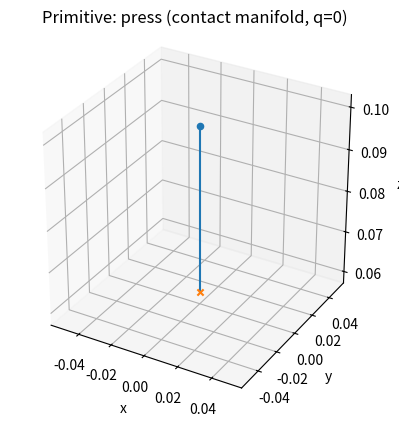
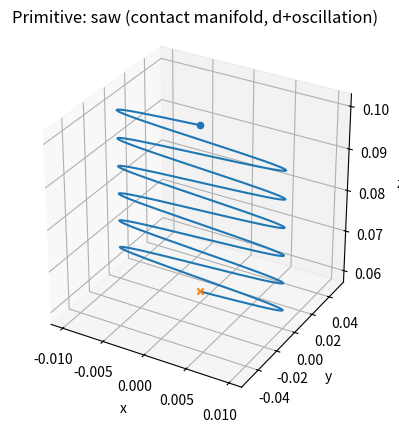
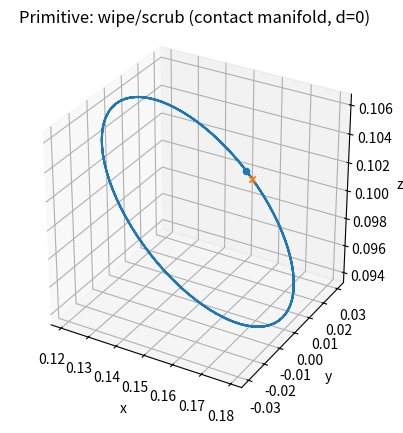
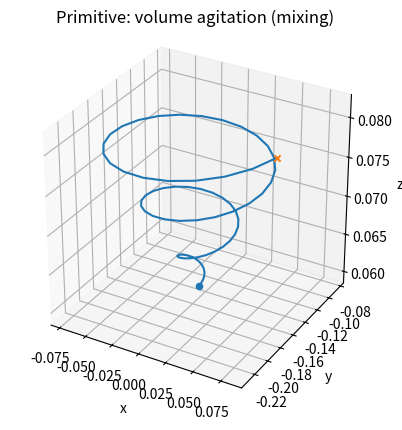
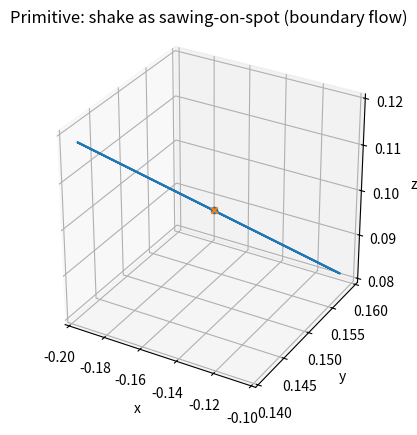
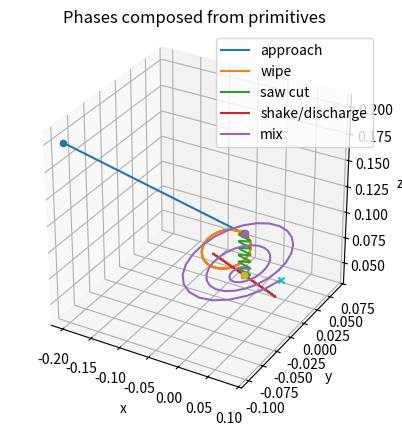

The matplotlib source for these figures, in order:
from __future__ import annotations

import math
from dataclasses import dataclass
from typing import Optional, Tuple

import numpy as np
import matplotlib.pyplot as plt


def unit(v: np.ndarray) -> np.ndarray:
    v = np.asarray(v, dtype=float).reshape(3)
    n = float(np.linalg.norm(v))
    if n <= 0.0:
        raise ValueError("zero-length vector")
    return v / n


def tangent_basis(n: np.ndarray) -> Tuple[np.ndarray, np.ndarray, np.ndarray]:
    n = unit(n)
    a = np.array([1.0, 0.0, 0.0], dtype=float)
    if abs(float(np.dot(a, n))) > 0.9:
        a = np.array([0.0, 1.0, 0.0], dtype=float)
    t1 = unit(np.cross(n, a))
    t2 = unit(np.cross(n, t1))
    return t1, t2, n


@dataclass(frozen=True)
class ContactAnchor:
    p0: np.ndarray
    n: np.ndarray
    t1: Optional[np.ndarray] = None
    t2: Optional[np.ndarray] = None

    def basis(self) -> Tuple[np.ndarray, np.ndarray, np.ndarray]:
        n = unit(self.n)
        if self.t1 is None or self.t2 is None:
            return tangent_basis(n)
        t1 = unit(self.t1)
        t2 = unit(self.t2)
        return t1, t2, n


def g_contact(anchor: ContactAnchor, d: np.ndarray, q_uv: np.ndarray) -> np.ndarray:
    p0 = np.asarray(anchor.p0, dtype=float).reshape(3)
    t1, t2, n = anchor.basis()

    d = np.asarray(d, dtype=float).reshape(-1)
    q = np.asarray(q_uv, dtype=float)
    if q.ndim != 2 or q.shape[1] != 2 or q.shape[0] != d.shape[0]:
        raise ValueError("q_uv must be (N,2) and match d length")

    p = (
        p0[None, :]
        - d[:, None] * n[None, :]
        + q[:, 0:1] * t1[None, :]
        + q[:, 1:2] * t2[None, :]
    )
    return p


def g_volume(
    p_star: np.ndarray, r: np.ndarray, theta: np.ndarray, dz: np.ndarray
) -> np.ndarray:
    p_star = np.asarray(p_star, dtype=float).reshape(3)
    r = np.asarray(r, dtype=float).reshape(-1)
    theta = np.asarray(theta, dtype=float).reshape(-1)
    dz = np.asarray(dz, dtype=float).reshape(-1)
    if not (r.shape[0] == theta.shape[0] == dz.shape[0]):
        raise ValueError("r, theta, dz must have same length")
    xy0 = np.column_stack([np.cos(theta), np.sin(theta), np.zeros_like(theta)])
    return (
        p_star[None, :]
        + r[:, None] * xy0
        + dz[:, None] * np.array([0.0, 0.0, 1.0], dtype=float)[None, :]
    )


def g_boundary_flow(p_star: np.ndarray, n: np.ndarray, f: np.ndarray) -> np.ndarray:
    p_star = np.asarray(p_star, dtype=float).reshape(3)
    n = unit(n)
    f = np.asarray(f, dtype=float).reshape(-1)
    return p_star[None, :] + f[:, None] * n[None, :]


def linspace01(n: int) -> np.ndarray:
    if n <= 1:
        return np.zeros((1,), dtype=float)
    return np.linspace(0.0, 1.0, n, dtype=float)


def primitive_press(anchor: ContactAnchor, depth: float, n: int) -> np.ndarray:
    t = linspace01(n)
    d = float(depth) * t
    q = np.zeros((t.shape[0], 2), dtype=float)
    return g_contact(anchor, d, q)


def primitive_saw(
    anchor: ContactAnchor, depth: float, amp: float, hz: float, n: int
) -> np.ndarray:
    t = linspace01(n)
    d = float(depth) * t
    q = np.zeros((t.shape[0], 2), dtype=float)
    q[:, 1] = float(amp) * np.sin(2.0 * math.pi * float(hz) * t)
    return g_contact(anchor, d, q)


def primitive_wipe(
    anchor: ContactAnchor, radius: float, cycles: int, ppc: int
) -> np.ndarray:
    n_pts = int(cycles) * int(ppc)
    if n_pts <= 0:
        return np.zeros((0, 3), dtype=float)
    a = 2.0 * math.pi * (np.arange(n_pts, dtype=float) / float(ppc))
    d = np.zeros((n_pts,), dtype=float)
    q = np.column_stack([float(radius) * np.cos(a), float(radius) * np.sin(a)])
    return g_contact(anchor, d, q)


def primitive_volume_agitation(
    p_star: np.ndarray,
    turns: int,
    angle_step_deg: float,
    r0: float,
    dr: float,
    dz: float,
) -> np.ndarray:
    angle_step = math.radians(float(angle_step_deg))
    if angle_step <= 0.0:
        return np.zeros((0, 3), dtype=float)
    steps_per_turn = int(round((2.0 * math.pi) / angle_step))
    n = int(turns) * steps_per_turn
    if n <= 0:
        return np.zeros((0, 3), dtype=float)

    i = np.arange(n, dtype=float)
    r = float(r0) + float(dr) * i
    theta = angle_step * i
    dzv = float(dz) * i
    return g_volume(p_star, r, theta, dzv)


def primitive_shake_as_saw_on_spot(
    p_star: np.ndarray, outflow_n: np.ndarray, amp: float, hz: float, n: int
) -> np.ndarray:
    t = linspace01(n)
    f = float(amp) * np.sin(2.0 * math.pi * float(hz) * t)
    return g_boundary_flow(p_star, outflow_n, f)


def plot_3d(xyz: np.ndarray, title: str) -> None:
    if xyz.shape[0] == 0:
        return
    fig = plt.figure()
    ax = fig.add_subplot(projection="3d")
    ax.plot(xyz[:, 0], xyz[:, 1], xyz[:, 2])
    ax.scatter([xyz[0, 0]], [xyz[0, 1]], [xyz[0, 2]], marker="o")
    ax.scatter([xyz[-1, 0]], [xyz[-1, 1]], [xyz[-1, 2]], marker="x")
    ax.set_title(title)
    ax.set_xlabel("x")
    ax.set_ylabel("y")
    ax.set_zlabel("z")
    ax.set_box_aspect((1, 1, 1))
    plt.show()


def plot_3d_phases(phases: list[tuple[str, np.ndarray]]) -> None:
    fig = plt.figure()
    ax = fig.add_subplot(projection="3d")

    for name, xyz in phases:
        if xyz.shape[0] == 0:
            continue
        ax.plot(xyz[:, 0], xyz[:, 1], xyz[:, 2], label=name)
        ax.scatter([xyz[0, 0]], [xyz[0, 1]], [xyz[0, 2]], marker="o")
        ax.scatter([xyz[-1, 0]], [xyz[-1, 1]], [xyz[-1, 2]], marker="x")

    ax.set_title("Phases composed from primitives")
    ax.set_xlabel("x")
    ax.set_ylabel("y")
    ax.set_zlabel("z")
    ax.set_box_aspect((1, 1, 1))
    ax.legend()
    plt.show()


def connect_phases(phases: list[np.ndarray]) -> list[np.ndarray]:
    out = []
    prev_end = None
    for xyz in phases:
        if xyz.shape[0] == 0:
            out.append(xyz)
            continue
        if prev_end is None:
            out.append(xyz)
            prev_end = xyz[-1, :]
            continue
        delta = prev_end - xyz[0, :]
        xyz2 = xyz + delta[None, :]
        out.append(xyz2)
        prev_end = xyz2[-1, :]
    return out


def demo() -> None:
    cut_anchor = ContactAnchor(
        p0=np.array([0.0, 0.0, 0.10], dtype=float),
        n=np.array([0.0, 0.0, 1.0], dtype=float),
    )

    surface_anchor = ContactAnchor(
        p0=np.array([0.15, 0.0, 0.10], dtype=float),
        n=np.array([0.2, 0.0, 1.0], dtype=float),
    )

    bowl_anchor = np.array([0.0, -0.15, 0.06], dtype=float)

    rim_anchor = np.array([-0.15, 0.15, 0.10], dtype=float)
    outflow_n = np.array([1.0, 0.2, -0.4], dtype=float)

    press = primitive_press(cut_anchor, depth=0.04, n=120)
    saw = primitive_saw(cut_anchor, depth=0.04, amp=0.010, hz=6.0, n=240)
    wipe = primitive_wipe(surface_anchor, radius=0.03, cycles=3, ppc=80)
    mix = primitive_volume_agitation(
        bowl_anchor, turns=3, angle_step_deg=15.0, r0=0.0, dr=0.0012, dz=0.0003
    )
    shake = primitive_shake_as_saw_on_spot(
        rim_anchor, outflow_n, amp=0.05, hz=5.0, n=300
    )

    plot_3d(press, "Primitive: press (contact manifold, q=0)")
    plot_3d(saw, "Primitive: saw (contact manifold, d+oscillation)")
    plot_3d(wipe, "Primitive: wipe/scrub (contact manifold, d=0)")
    plot_3d(mix, "Primitive: volume agitation (mixing)")
    plot_3d(shake, "Primitive: shake as sawing-on-spot (boundary flow)")

    approach = np.column_stack(
        [
            np.linspace(-0.20, 0.0, 80, dtype=float),
            np.linspace(-0.10, 0.0, 80, dtype=float),
            np.linspace(0.20, 0.10, 80, dtype=float),
        ]
    )
    contact_wipe = wipe
    cut_saw = saw
    discharge_shake = shake

    phases_raw = [approach, contact_wipe, cut_saw, discharge_shake, mix]
    phases = connect_phases(phases_raw)

    named = [
        ("approach", phases[0]),
        ("wipe", phases[1]),
        ("saw cut", phases[2]),
        ("shake/discharge", phases[3]),
        ("mix", phases[4]),
    ]
    plot_3d_phases(named)


if __name__ == "__main__":
    demo()
